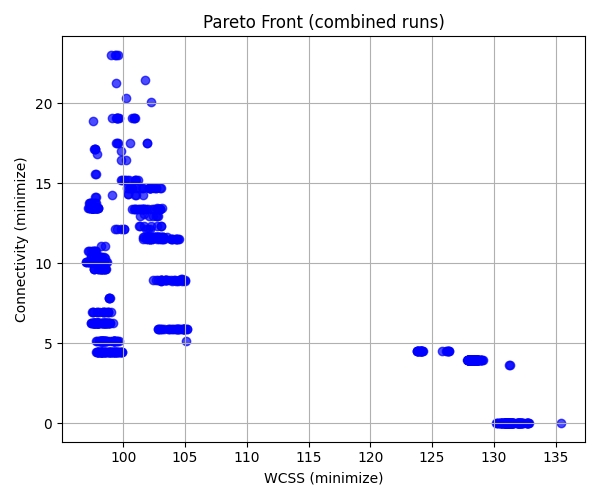

Data behind this chart, as committed beside it:
WCSS, Connectivity
130.7, 0.0
97.39, 6.274
96.95, 10.09
97.82, 5.129
128, 3.962
97.82, 4.477
130.9, 0.0
97.4, 6.274
97.04, 10.09
128, 3.962
97.94, 4.477
130.9, 0.0
97.43, 6.925
97.46, 6.274
97.21, 13.47
97.37, 10.09
128.3, 3.962
97.95, 4.477
97.95, 4.477
131.1, 0.0
97.52, 6.925
97.59, 6.274
97.4, 10.09
128.3, 3.962
97.97, 4.477
131.1, 0.0
97.6, 6.274
97.41, 10.09
128.5, 3.962
97.99, 4.477
131.2, 0.0
97.61, 6.274
97.43, 10.09
128.6, 3.962
98.13, 5.129
98.13, 4.477
131.3, 0.0
131.3, 0.0
131.3, 3.63
97.62, 6.274
97.61, 9.653
97.55, 10.09
128.6, 3.962
98.19, 4.477
131.4, 0.0
131.3, 3.63
97.63, 6.274
97.62, 9.653
97.56, 10.09
128.7, 3.962
98.22, 4.477
98.22, 5.129
131.4, 0.0
97.7, 6.274
97.62, 10.09
97.56, 13.47
128.7, 3.962
128.7, 3.962
128.7, 3.962
98.27, 4.477
... 740 more rows
